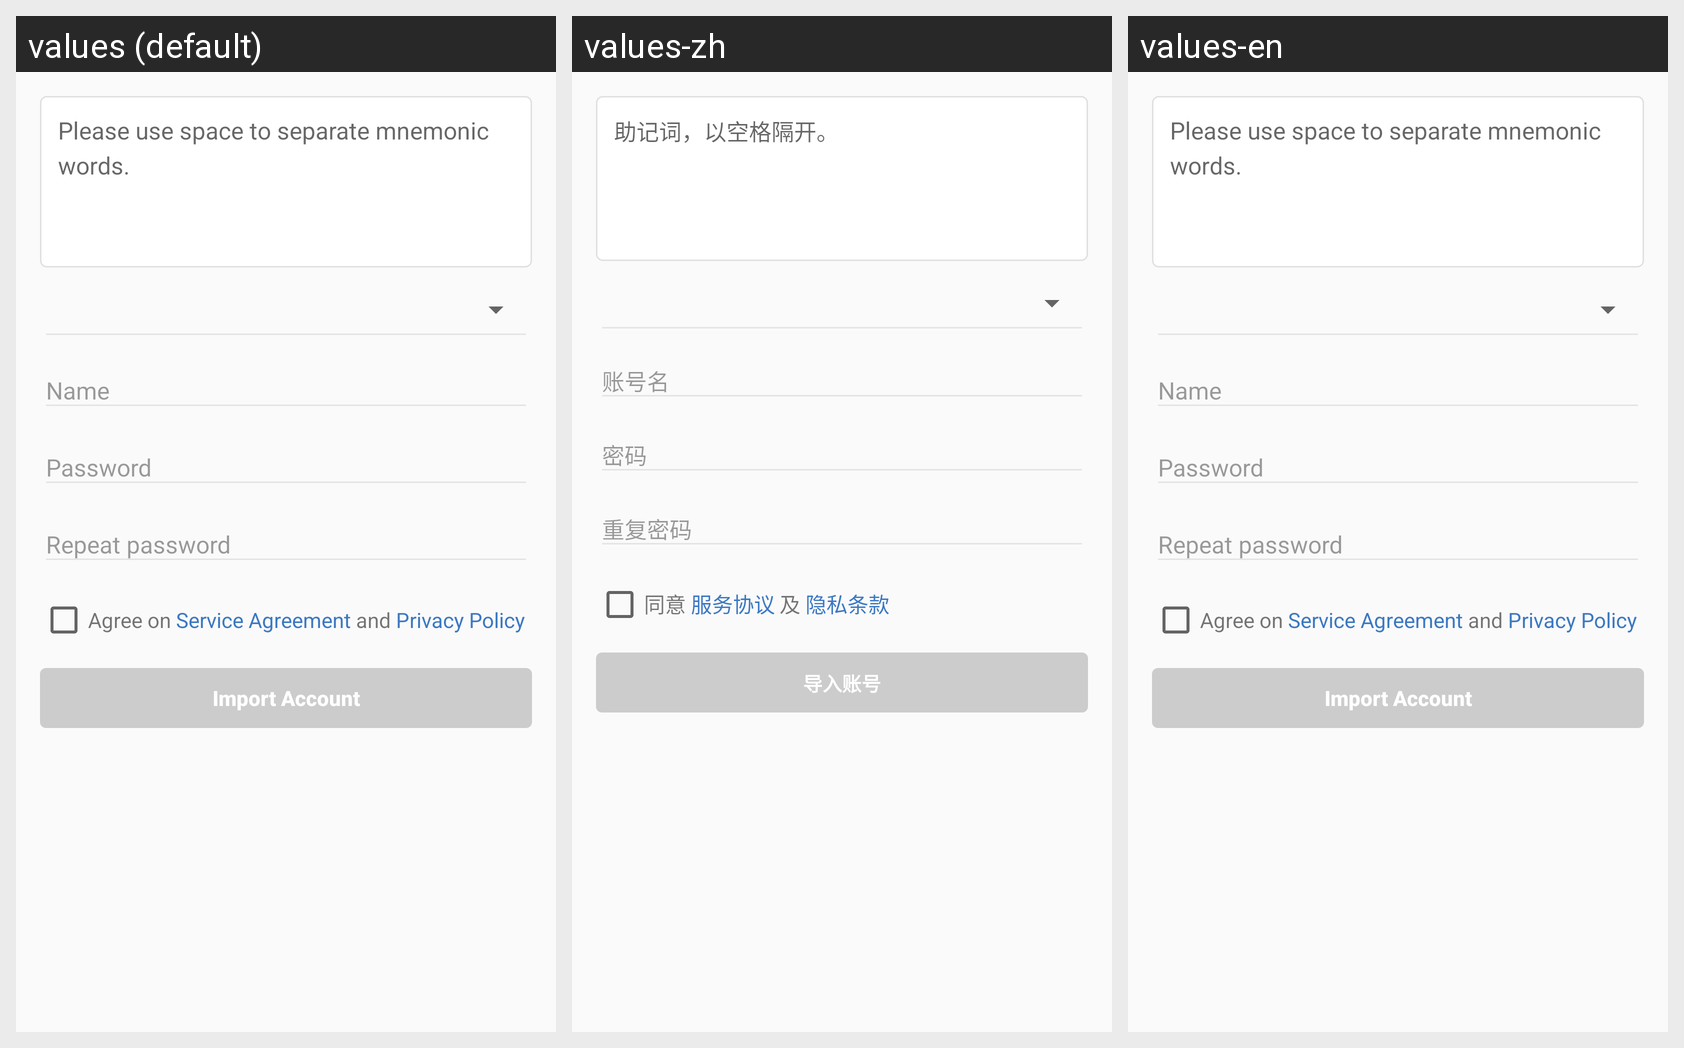

Here is an Android app screen in its default locale and in the app's own translations. Write out the translated-string differences for the strings that appear on this screen.
Android screen res/layout/fragment_import_mnemonics.xml rendered under 3 locales, left to right: values (default), values-zh, values-en. Device: Nexus 5 (rendered at 1080×1920; each locale shown at half size, 540×960, under a caption strip naming it); theme AppTheme.
Strings drawn on this screen, with the default value and each locale's value (text and hints the layout hard-codes, and strings that could not be matched under every locale, appear in the picture but are not listed):

import_mnemonics_hint
  values: Please use space to separate mnemonic words.
  values-zh: 助记词，以空格隔开。
  values-en: Please use space to separate mnemonic words.

action_agree
  values: Agree on
  values-zh: 同意
  values-en: Agree on

service_agreement
  values:  Service Agreement 
  values-zh:  服务协议 
  values-en:  Service Agreement 

protocol_and
  values: and
  values-zh: 及
  values-en: and

privacy_policy
  values:  Privacy Policy
  values-zh:  隐私条款
  values-en:  Privacy Policy

action_restore_account
  values: Import Account
  values-zh: 导入账号
  values-en: Import Account
